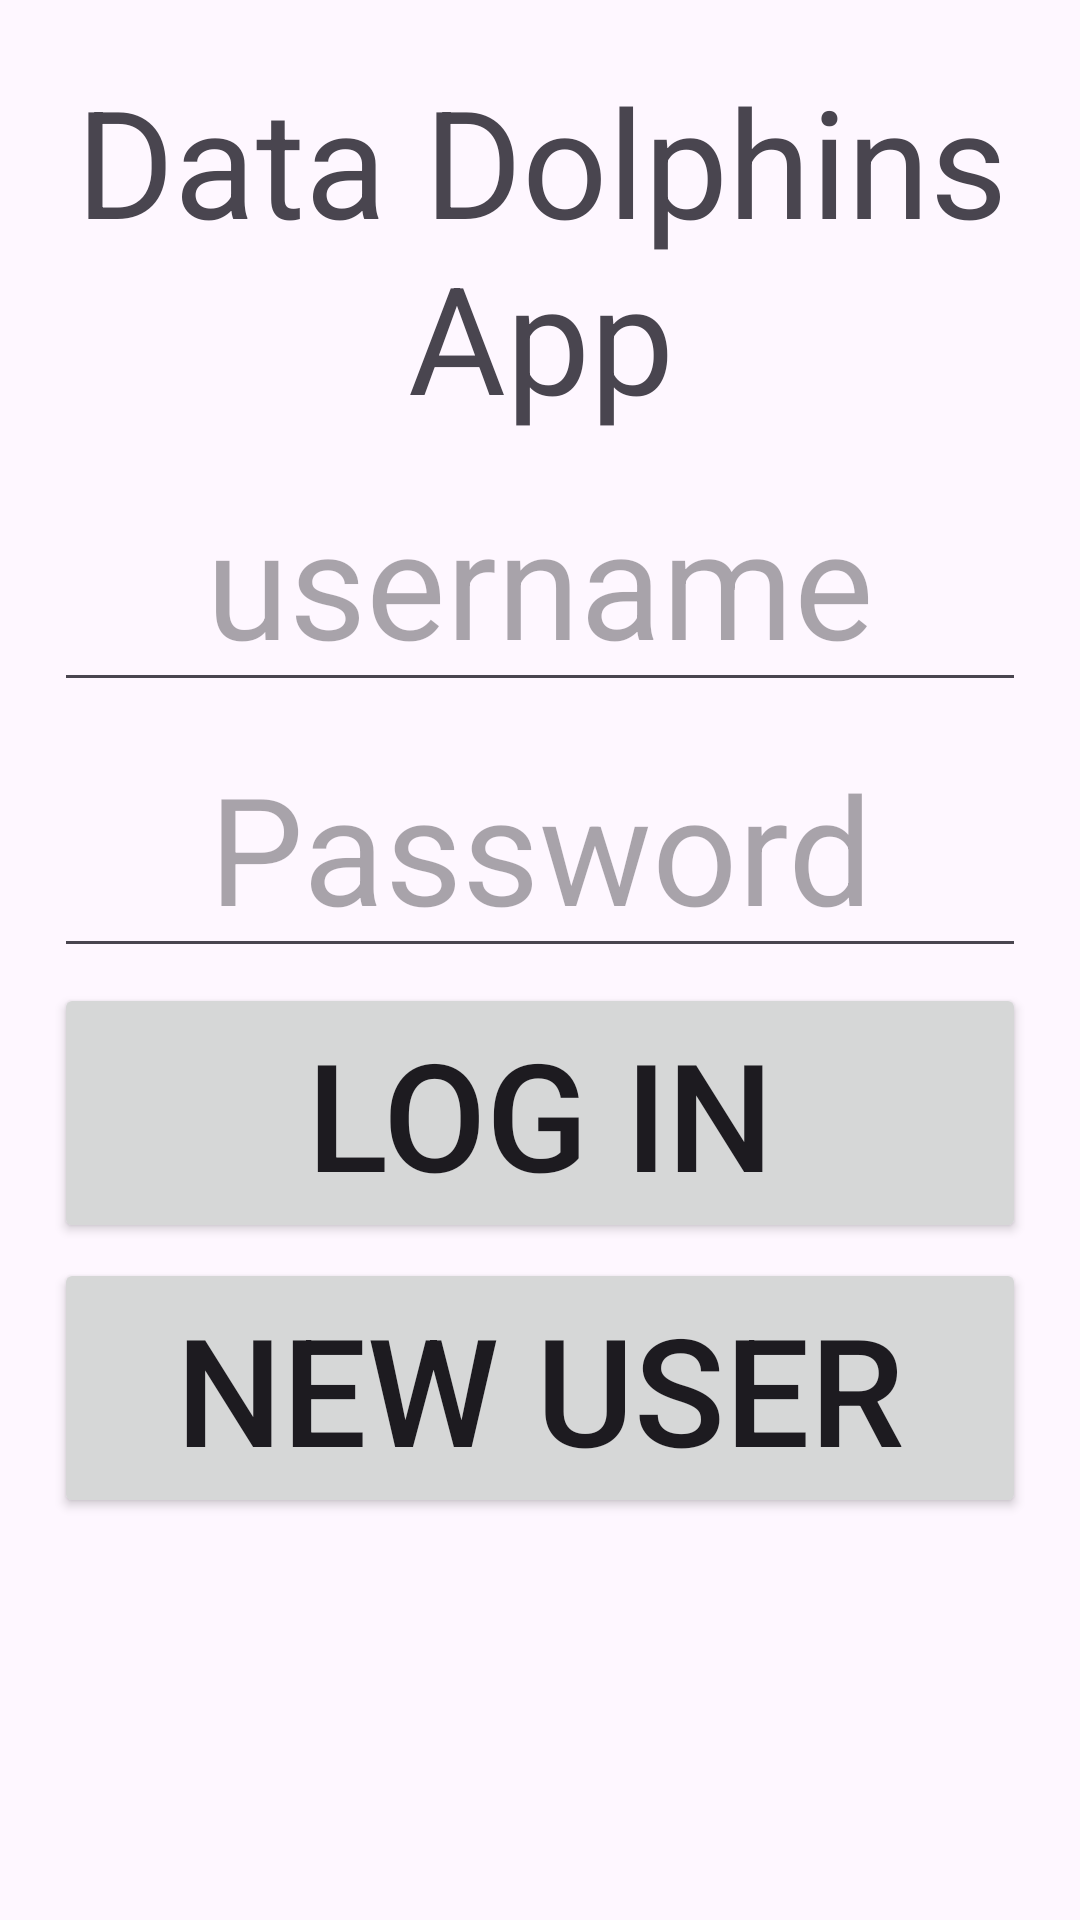

Produce the Android XML layout that renders to this screen, including the resource entries it uses.
<!-- AndroidManifest.xml: application theme Theme.DataDolphinsAndroidApp -->
<!-- res/layout/activity_login.xml -->
<?xml version="1.0" encoding="utf-8"?>
<androidx.constraintlayout.widget.ConstraintLayout xmlns:android="http://schemas.android.com/apk/res/android"
    xmlns:app="http://schemas.android.com/apk/res-auto"
    xmlns:tools="http://schemas.android.com/tools"
    android:layout_width="match_parent"
    android:layout_height="match_parent">


    <TextView

        android:layout_marginTop="20dp"
        android:id="@+id/loginTitle"
        android:layout_width="370dp"
        android:layout_height="wrap_content"
        android:gravity="center"
        android:text="@string/app_name"
        android:textSize="50sp"
        app:layout_constraintTop_toTopOf="parent"
        app:layout_constraintEnd_toEndOf="parent"
        app:layout_constraintStart_toStartOf="parent"
        app:layout_constraintWidth_percent="0.90"
        />

    <EditText
        android:inputType="text"
        android:id="@+id/loginUsername"
        android:layout_height="wrap_content"
        android:layout_marginTop="5dp"
        android:autofillHints="Username"
        android:gravity="center"
        android:hint="@string/username"
        android:layout_width="0dp"
        android:textSize="50sp"
        app:layout_constraintEnd_toEndOf="parent"
        app:layout_constraintStart_toStartOf="parent"
        app:layout_constraintTop_toBottomOf="@id/loginTitle"
        app:layout_constraintWidth_percent="0.90" />

    <EditText
        android:inputType="textPassword"
        android:id="@+id/loginPassword"
        android:layout_width="0dp"
        android:layout_height="wrap_content"
        android:layout_marginTop="5dp"
        android:autofillHints="Password"
        android:gravity="center"
        android:hint="@string/password"
        android:textSize="50sp"
        app:layout_constraintEnd_toEndOf="parent"
        app:layout_constraintStart_toStartOf="parent"
        app:layout_constraintTop_toBottomOf="@+id/loginUsername"
        app:layout_constraintWidth_percent="0.90"

        />

    <Button

        android:id="@+id/loginLogInButton"
        android:layout_width="0dp"
        android:layout_height="wrap_content"
        android:layout_marginTop="5dp"
        android:gravity="center"
        android:text="@string/log_in"
        android:textSize="50sp"
        app:layout_constraintEnd_toEndOf="parent"
        app:layout_constraintStart_toStartOf="parent"
        app:layout_constraintTop_toBottomOf="@+id/loginPassword"
        app:layout_constraintWidth_percent="0.90"
        />

    <Button

        android:id="@+id/loginNewUser"
        android:layout_width="0dp"
        android:layout_height="wrap_content"
        android:layout_marginTop="5dp"
        android:gravity="center"
        android:text="@string/new_user"
        android:textSize="50sp"
        app:layout_constraintEnd_toEndOf="parent"
        app:layout_constraintStart_toStartOf="parent"
        app:layout_constraintTop_toBottomOf="@+id/loginLogInButton"
        app:layout_constraintWidth_percent="0.90"
 />


</androidx.constraintlayout.widget.ConstraintLayout>
<!-- resources referenced by this layout -->
<resources>
  <string name="app_name">Data Dolphins App</string>
  <string name="log_in">Log In</string>
  <string name="new_user">New user</string>
  <string name="password">Password</string>
  <string name="username">username</string>
  <style name="Theme.DataDolphinsAndroidApp" parent="Base.Theme.DataDolphinsAndroidApp" />
  <style name="Base.Theme.DataDolphinsAndroidApp" parent="Theme.Material3.DayNight.NoActionBar">
          
          
      </style>
</resources>
